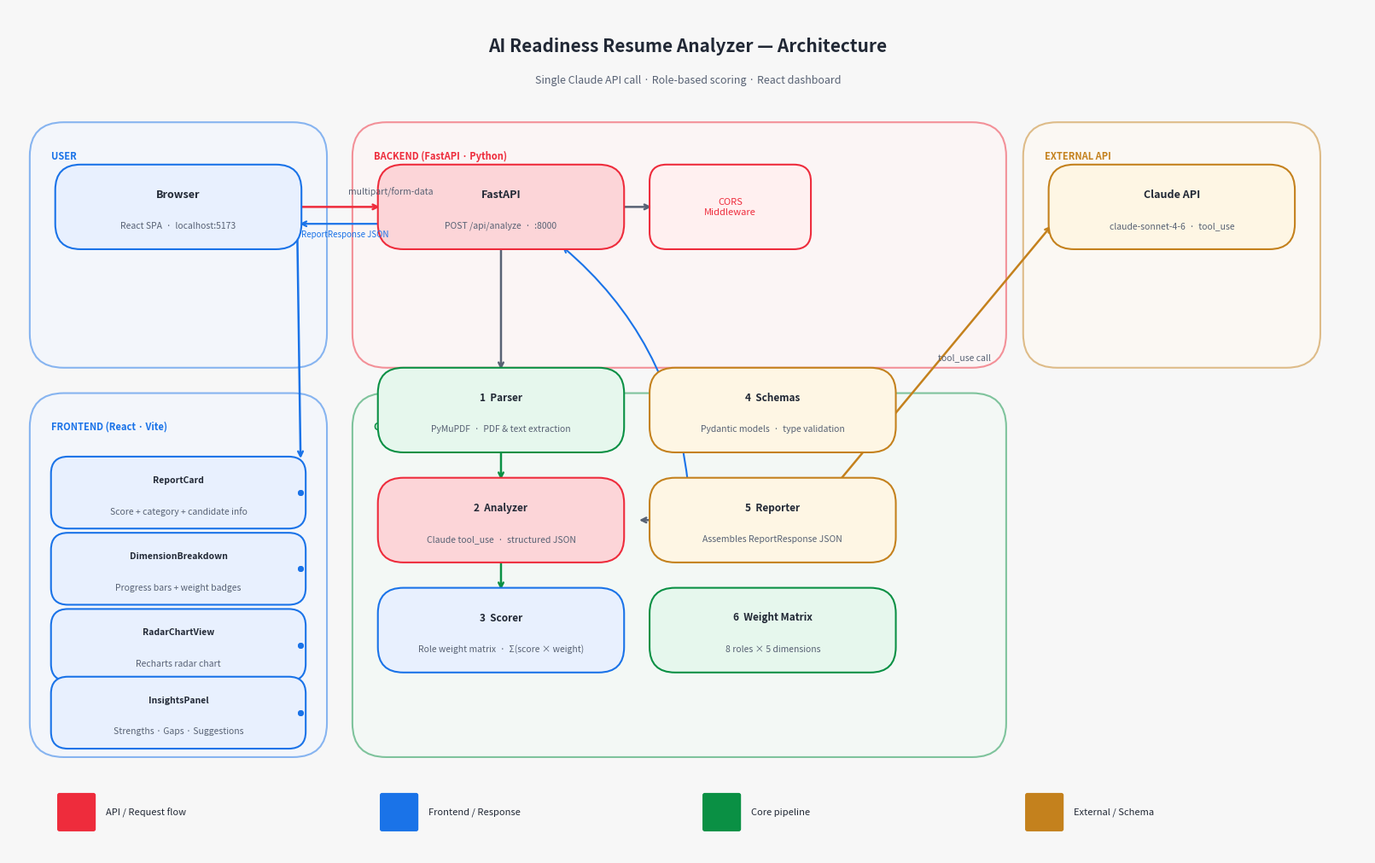

Here is the Python script that generated this plot: (Note: this script raises an exception after producing the figure.)
import matplotlib.pyplot as plt
import matplotlib.patches as mpatches
from matplotlib.patches import FancyBboxPatch, FancyArrowPatch

fig, ax = plt.subplots(figsize=(16, 10))
ax.set_xlim(0, 16)
ax.set_ylim(0, 10)
ax.axis('off')
fig.patch.set_facecolor('#f7f7f7')

# ── Colour palette (upGrad) ──────────────────────────────────────────────────
UG_RED    = '#ee2c3c'
UG_DARK   = '#212835'
UG_MID    = '#2e3a50'
UG_GREY   = '#586274'
UG_BORDER = '#ebecee'
UG_LIGHT  = '#ffffff'
UG_GREEN  = '#0a9044'
UG_BLUE   = '#1a73e8'
UG_AMBER  = '#c4811d'

def box(ax, x, y, w, h, label, sublabel=None,
        fc='#ffffff', ec='#ebecee', tc=UG_DARK, fs=10, fw='bold', radius=0.3):
    rect = FancyBboxPatch((x, y), w, h,
                          boxstyle=f"round,pad=0.05,rounding_size={radius}",
                          linewidth=1.5, edgecolor=ec, facecolor=fc, zorder=3)
    ax.add_patch(rect)
    ty = y + h / 2 + (0.15 if sublabel else 0)
    ax.text(x + w / 2, ty, label, ha='center', va='center',
            fontsize=fs, fontweight=fw, color=tc, zorder=4)
    if sublabel:
        ax.text(x + w / 2, y + h / 2 - 0.22, sublabel, ha='center', va='center',
                fontsize=7.5, fontweight='normal', color=UG_GREY, zorder=4)

def arrow(ax, x1, y1, x2, y2, label='', color=UG_GREY):
    ax.annotate('', xy=(x2, y2), xytext=(x1, y1),
                arrowprops=dict(arrowstyle='->', color=color, lw=1.8), zorder=2)
    if label:
        mx, my = (x1 + x2) / 2, (y1 + y2) / 2
        ax.text(mx + 0.1, my + 0.12, label, fontsize=7.5, color=UG_GREY,
                ha='left', va='bottom', zorder=4)

def section_bg(ax, x, y, w, h, title, fc, ec):
    rect = FancyBboxPatch((x, y), w, h,
                          boxstyle="round,pad=0.05,rounding_size=0.4",
                          linewidth=1.5, edgecolor=ec, facecolor=fc, zorder=1, alpha=0.5)
    ax.add_patch(rect)
    ax.text(x + 0.2, y + h - 0.28, title, fontsize=8, fontweight='bold',
            color=ec, va='top', ha='left', zorder=2)

# ── Title ────────────────────────────────────────────────────────────────────
ax.text(8, 9.55, 'AI Readiness Resume Analyzer — Architecture',
        ha='center', va='center', fontsize=15, fontweight='bold', color=UG_DARK)
ax.text(8, 9.15, 'Single Claude API call · Role-based scoring · React dashboard',
        ha='center', va='center', fontsize=9, color=UG_GREY)

# ── Section backgrounds ───────────────────────────────────────────────────────
section_bg(ax, 0.3, 5.8, 3.4, 2.8,  'USER',        '#f0f6ff', UG_BLUE)
section_bg(ax, 4.1, 5.8, 7.6, 2.8,  'BACKEND (FastAPI · Python)', '#fff5f5', UG_RED)
section_bg(ax, 4.1, 1.2, 7.6, 4.2,  'CORE PIPELINE', '#f0faf4', UG_GREEN)
section_bg(ax, 12.0, 5.8, 3.4, 2.8, 'EXTERNAL API',  '#fffaf0', UG_AMBER)
section_bg(ax, 0.3, 1.2, 3.4, 4.2,  'FRONTEND (React · Vite)', '#f0f6ff', UG_BLUE)

# ── User / Browser ───────────────────────────────────────────────────────────
box(ax, 0.6, 7.2, 2.8, 0.9, 'Browser', 'React SPA  ·  localhost:5173',
    fc='#e8f0fe', ec=UG_BLUE, tc=UG_DARK, fs=9)

# ── FastAPI gateway ──────────────────────────────────────────────────────────
box(ax, 4.4, 7.2, 2.8, 0.9, 'FastAPI',  'POST /api/analyze  ·  :8000',
    fc='#fcd5d8', ec=UG_RED, tc=UG_DARK, fs=9)

# ── CORS middleware note ─────────────────────────────────────────────────────
box(ax, 7.6, 7.2, 1.8, 0.9, 'CORS\nMiddleware',
    fc='#fff0f0', ec=UG_RED, tc=UG_RED, fs=8, fw='normal', radius=0.2)

# ── Anthropic Claude ─────────────────────────────────────────────────────────
box(ax, 12.3, 7.2, 2.8, 0.9, 'Claude API',  'claude-sonnet-4-6  ·  tool_use',
    fc='#fef6e4', ec=UG_AMBER, tc=UG_DARK, fs=9)

# ── Core pipeline boxes ───────────────────────────────────────────────────────
pipeline = [
    (4.4, 4.8, '1  Parser',       'PyMuPDF  ·  PDF & text extraction',       '#e6f7ed', UG_GREEN),
    (4.4, 3.5, '2  Analyzer',     'Claude tool_use  ·  structured JSON',      '#fcd5d8', UG_RED),
    (4.4, 2.2, '3  Scorer',       'Role weight matrix  ·  Σ(score × weight)', '#e8f0fe', UG_BLUE),
    (7.6, 4.8, '4  Schemas',      'Pydantic models  ·  type validation',      '#fef6e4', UG_AMBER),
    (7.6, 3.5, '5  Reporter',     'Assembles ReportResponse JSON',            '#fef6e4', UG_AMBER),
    (7.6, 2.2, '6  Weight Matrix','8 roles × 5 dimensions',                  '#e6f7ed', UG_GREEN),
]
for (px, py, lbl, sub, fc, ec) in pipeline:
    box(ax, px, py, 2.8, 0.9, lbl, sub, fc=fc, ec=ec, tc=UG_DARK, fs=8.5)

# ── Frontend components ───────────────────────────────────────────────────────
fe = [
    (0.55, 3.9, 'ReportCard',         'Score + category + candidate info'),
    (0.55, 3.0, 'DimensionBreakdown', 'Progress bars + weight badges'),
    (0.55, 2.1, 'RadarChartView',     'Recharts radar chart'),
    (0.55, 1.3, 'InsightsPanel',      'Strengths · Gaps · Suggestions'),
]
for (fx, fy, lbl, sub) in fe:
    box(ax, fx, fy, 2.9, 0.75, lbl, sub, fc='#e8f0fe', ec=UG_BLUE, tc=UG_DARK, fs=7.5, radius=0.2)

# ── Arrows ────────────────────────────────────────────────────────────────────
# Browser → FastAPI
arrow(ax, 3.4, 7.65, 4.4, 7.65, 'multipart/form-data', UG_RED)
# FastAPI ← Browser (response)
ax.annotate('', xy=(3.4, 7.45), xytext=(4.4, 7.45),
            arrowprops=dict(arrowstyle='->', color=UG_BLUE, lw=1.6), zorder=2)
ax.text(3.45, 7.3, 'ReportResponse JSON', fontsize=7, color=UG_BLUE, ha='left')

# FastAPI → CORS
arrow(ax, 7.2, 7.65, 7.6, 7.65, color=UG_GREY)

# Analyzer → Claude
arrow(ax, 9.4, 3.95, 12.3, 7.45, 'tool_use call', UG_AMBER)

# FastAPI → Parser
arrow(ax, 5.8, 7.2, 5.8, 5.7, color=UG_GREY)

# Pipeline vertical arrows
for y_from, y_to in [(5.4, 4.4), (4.4, 3.5+0.9), (3.5, 3.1)]:
    arrow(ax, 5.8, y_from, 5.8, y_to, color=UG_GREEN)

# Schemas ↔ Analyzer
arrow(ax, 7.6, 4.05, 7.2+0.4, 4.05, color=UG_GREY)

# Reporter → response
arrow(ax, 7.6, 3.95, 7.4, 3.95, color=UG_GREY)

# Reporter → FastAPI (up)
ax.annotate('', xy=(6.5, 7.2), xytext=(8.0, 4.4),
            arrowprops=dict(arrowstyle='->', color=UG_BLUE, lw=1.5,
                            connectionstyle='arc3,rad=0.2'), zorder=2)

# FastAPI → React components
arrow(ax, 3.4, 7.4, 3.44, 4.65, color=UG_BLUE)
for fy in [4.275, 3.375, 2.475, 1.675]:
    ax.plot([3.44, 3.44], [fy, fy], 'o', color=UG_BLUE, ms=4, zorder=4)
    arrow(ax, 3.44, fy, 3.45, fy, color=UG_BLUE)

# ── Legend ────────────────────────────────────────────────────────────────────
legend_items = [
    (UG_RED,   'API / Request flow'),
    (UG_BLUE,  'Frontend / Response'),
    (UG_GREEN, 'Core pipeline'),
    (UG_AMBER, 'External / Schema'),
]
for i, (c, lbl) in enumerate(legend_items):
    rx = 0.6 + i * 3.8
    ax.add_patch(FancyBboxPatch((rx, 0.3), 0.4, 0.4,
                 boxstyle="round,pad=0.02", fc=c, ec=c, zorder=3))
    ax.text(rx + 0.55, 0.5, lbl, fontsize=8, color=UG_DARK, va='center')

plt.tight_layout(pad=0.3)
plt.savefig('h:/ClaudeMaster/ai_readiness/architecture.png',
            dpi=180, bbox_inches='tight', facecolor='#f7f7f7')
print('Saved: architecture.png')
